6-way image classification set "processed_dataset" from GitHub (sakanaowo/DragonFruit); label vocabulary: fungal infections (anthracnose or stem canker), healthy fruits, healthy leaves, insect-infected fruits, mealybugs and scale insects (fruits), sunburn damage.

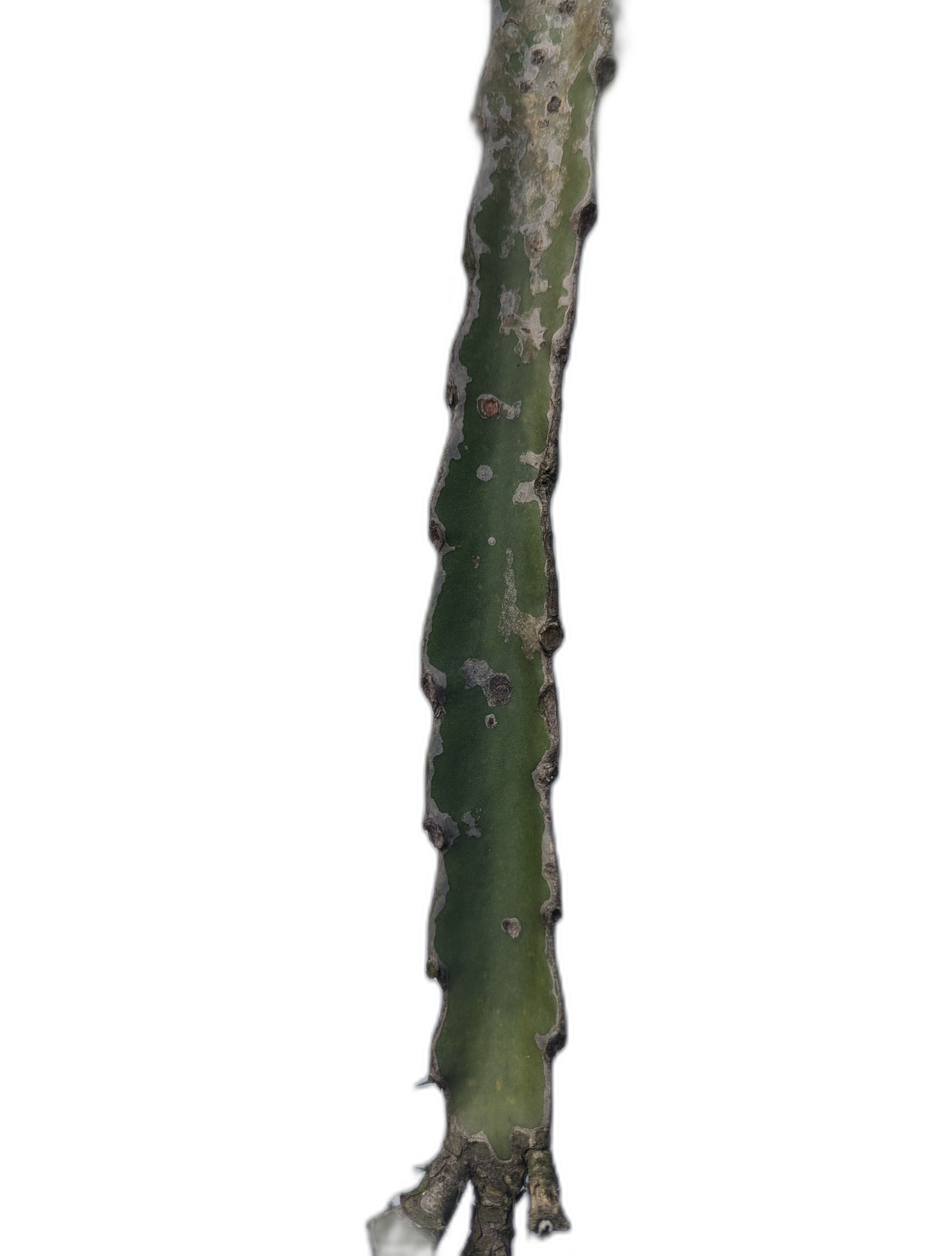
Label: fungal infections (anthracnose or stem canker)

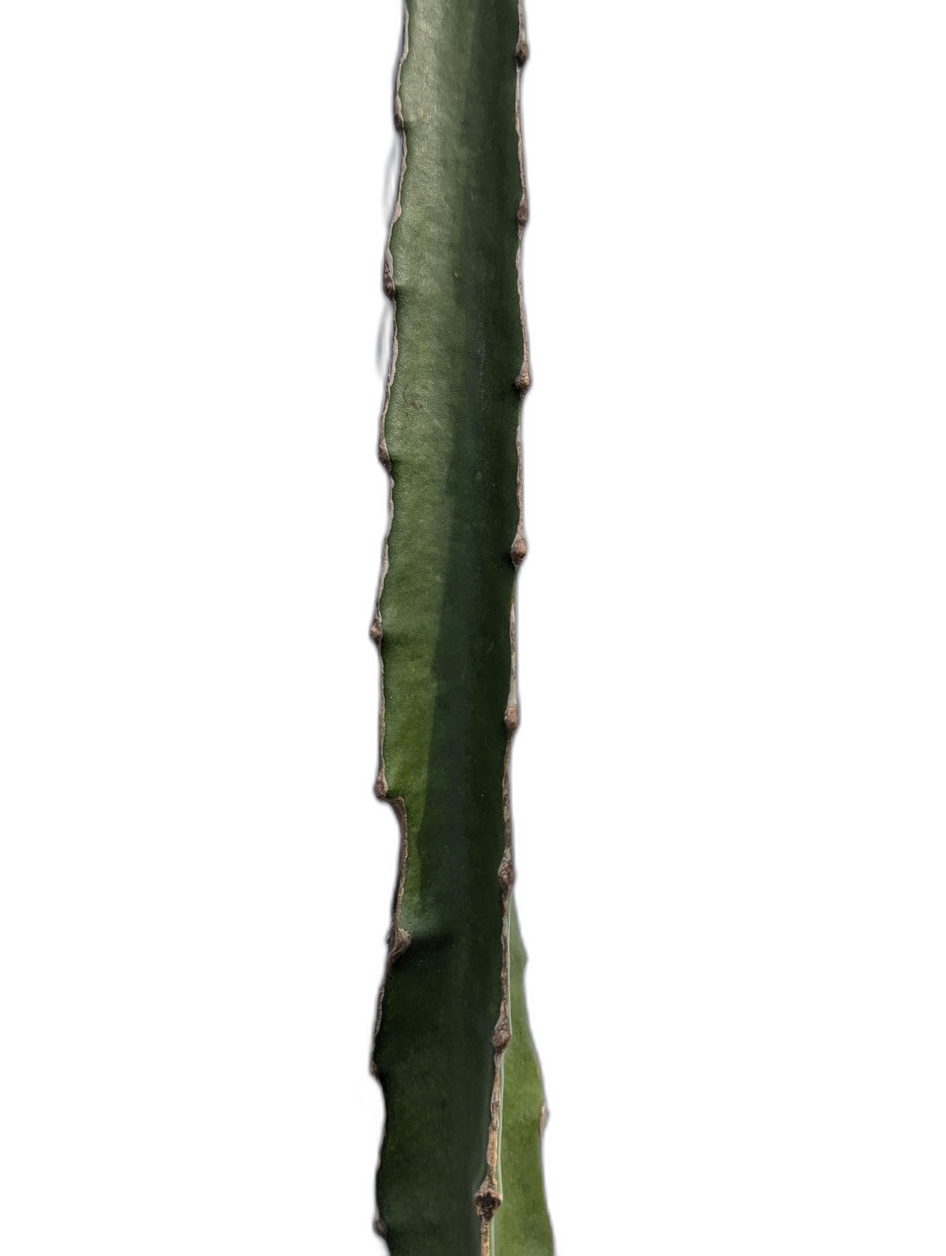
Label: healthy leaves

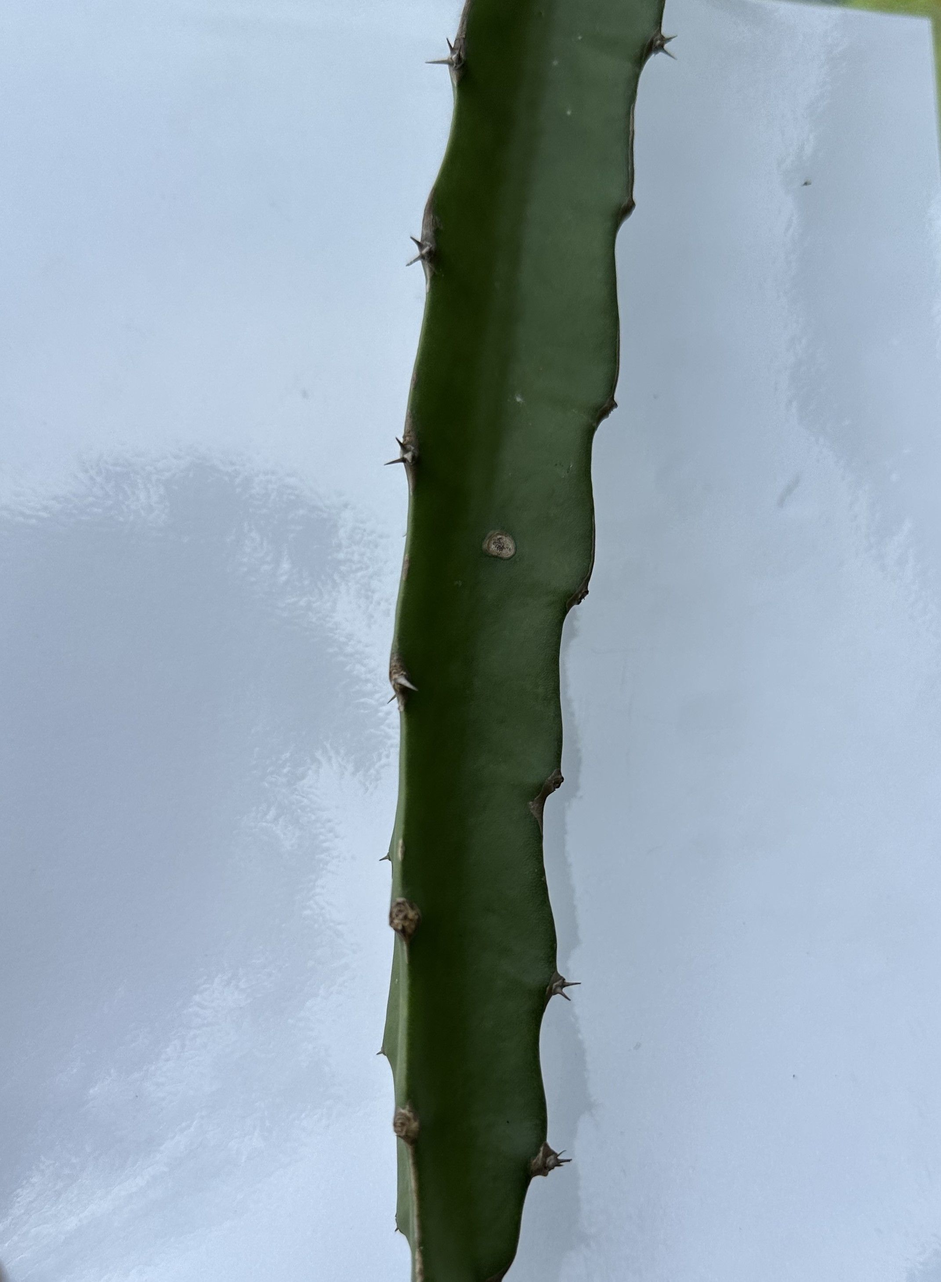
Label: fungal infections (anthracnose or stem canker)

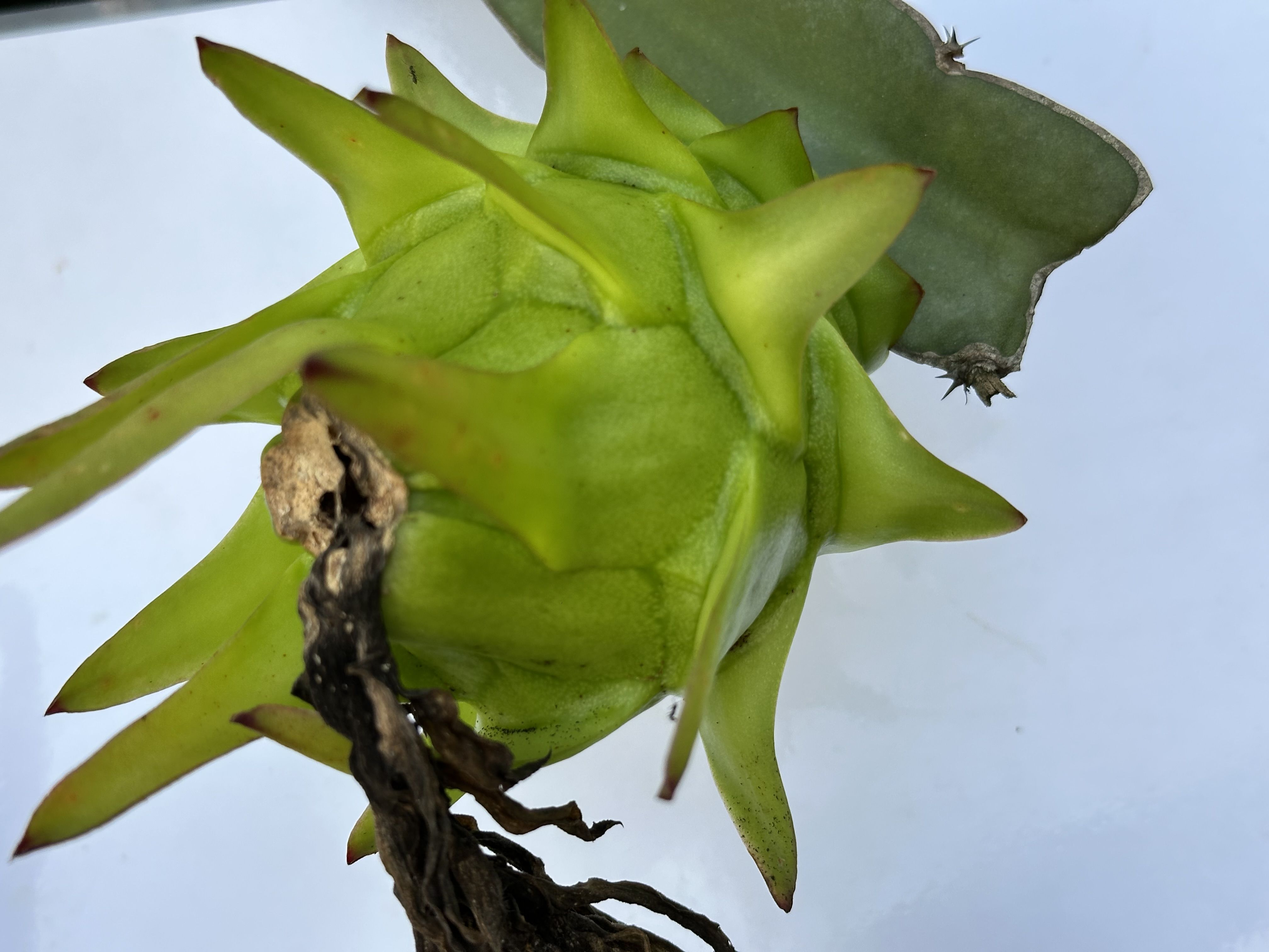
Label: fungal infections (anthracnose or stem canker)

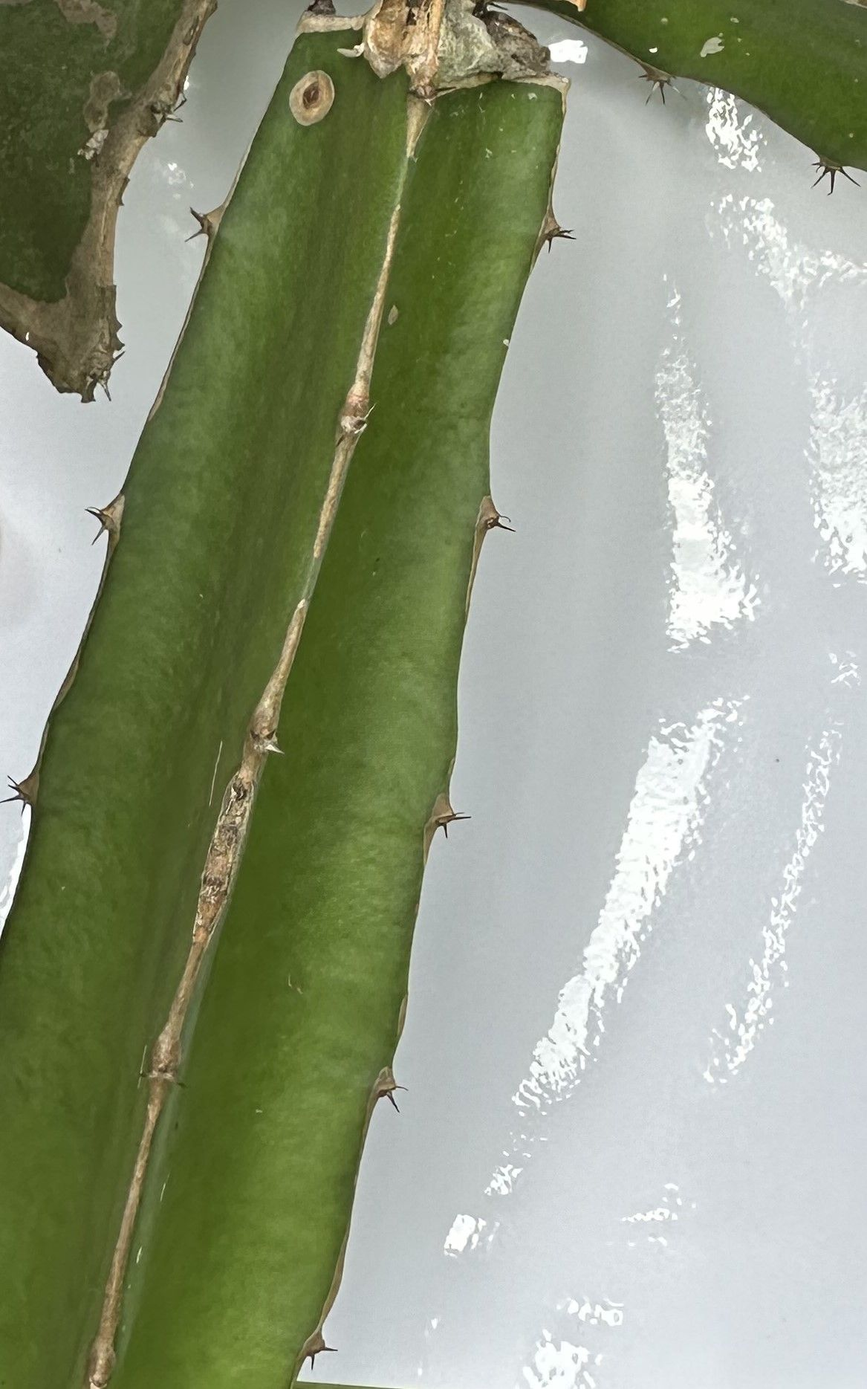
Label: fungal infections (anthracnose or stem canker)

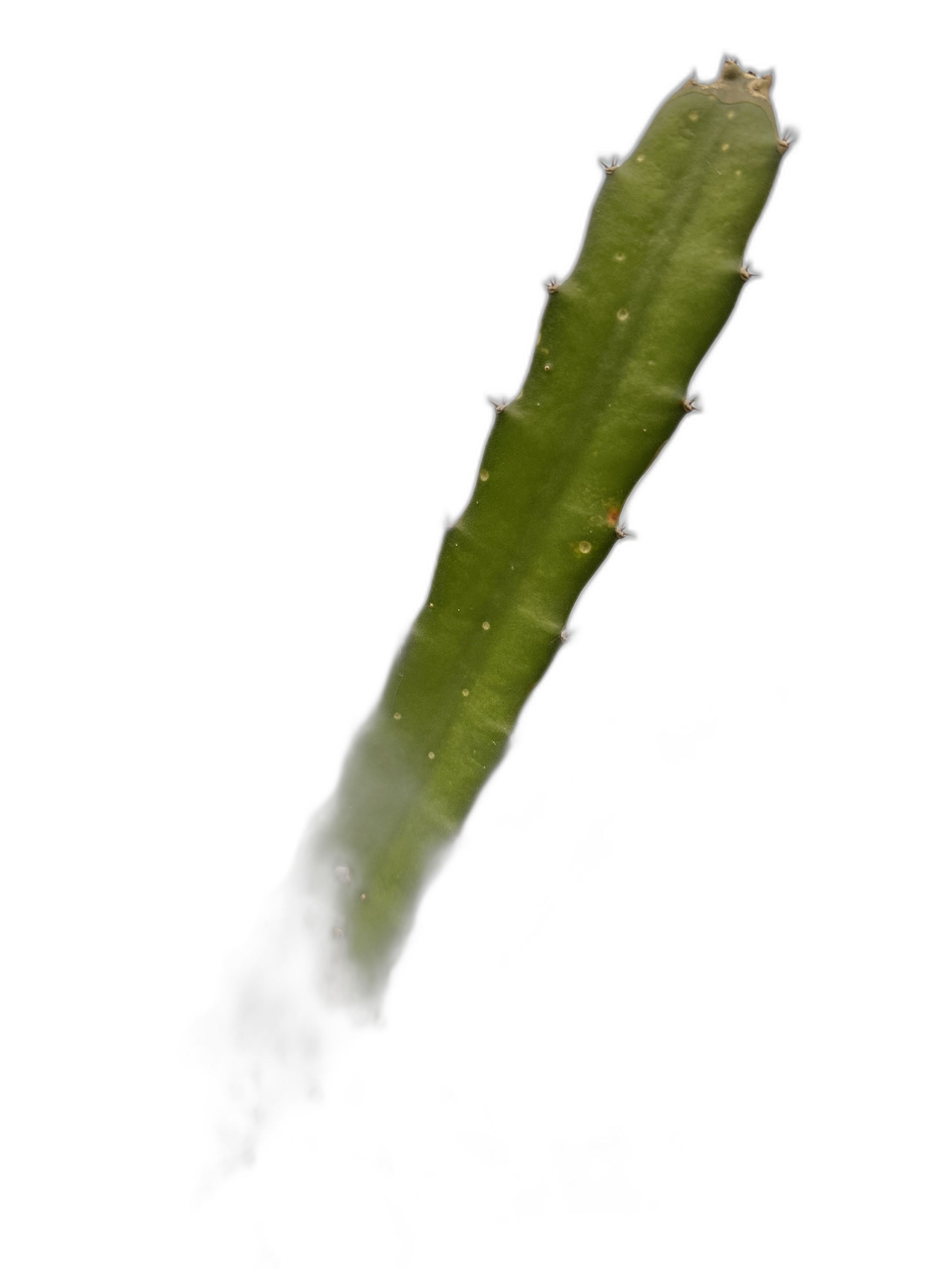
Label: healthy leaves
